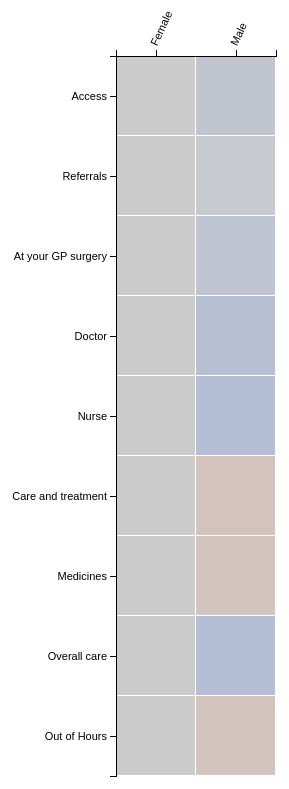
D3 v5 page, settled after 480 driven frames (8 s of simulated time); the page loaded 1 data file(s).


// ── chart.js
//set the size of each rectangle cell in the heatmap
  var itemSize = 80;
  var cellSize = itemSize - 1;

//set margin size for the labels of x and y axis
var margin = {top: 160,right: 20, bottom: 20, left: 200},
    width = 1200 - margin.left - margin.right,
    height = 900 - margin.top - margin.bottom;
            

var colourScale = d3.scaleLinear()
                .domain([0, 1, 1.7])
                .range(['#f55f21', '#ccc', '#77a1e5'])//#fee08b #1a9850
                .interpolate(d3.interpolateHcl);

//set the position and size of the svg
var svg = d3.select("#chart").append("svg")
    .attr("width", width + margin.left + margin.right)
    .attr("height", height + margin.top + margin.bottom)
  	.append("g")
    .attr("transform", "translate(" + margin.left + "," + margin.top + ")");


//set working on which characteristic 
var characteristic = 'Gender';

d3.csv('data_with_population.csv')
	.then(function(data) {
		data.forEach(function(d){
			d['odds_ratio'] = +d['odds_ratio'];
			d['conf_lower'] = +d['conf_lower'];
			d['conf_upper'] = +d['conf_upper'];
			d['population_perc'] = +d['population_perc'];
			d['base_perc'] = +d['base_perc']; 
		});   

		datanow = data.filter(function(d) {return d.characteristic==characteristic})


		//find all groups
		var x_Group = d3.set(datanow, function(d){
			return d.group;
		}).values();

		//find all themes
		var y_Theme = d3.set(datanow, function(d){
			return d.theme;
		}).values();


		var oddsratios = [];
		var basegroup = d3.set(datanow, function(d){
			return d.base_group;
		}).values();


		//set the mean odds ratio of each theme for base group, (each is 1)
		for(var i=0; i<y_Theme.length;i++){
			oddsratios.push({'group': basegroup[0], 
						'theme': y_Theme[i], 
						'or_mean': 1});
		}


		//calculate the mean odds ratio of each theme for disserent theme
		for(var i=0; i< x_Group.length; i++){
			for (var j=0; j<y_Theme.length;j++){
				dataset = datanow.filter(function(d) {return (d.theme==y_Theme[j]&&d.group==x_Group[i])})
				m = d3.mean(dataset, function(da) {return da.odds_ratio})
				oddsratios.push({'group': x_Group[i], 
						'theme': y_Theme[j], 
						'or_mean': m});
			}
		}

		console.log(oddsratios);


		//set x and y axis scale and domain
		var xScale = d3.scaleBand()
	        .range([0,(x_Group.length+1) * itemSize])
	        .round(0.2);
	    xScale.domain(oddsratios.map(function(d){return d.group;}));

	    var xAxis = d3.axisTop(xScale)
	        .tickFormat(function (d) {
	            return d;
	        });

	    var yScale = d3.scaleBand()
	        .range([0, y_Theme.length * itemSize])
	        .round(0.2);
	     yScale.domain(oddsratios.map(function(d){return d.theme;}));

	    var yAxis = d3.axisLeft(yScale)
	        .tickFormat(function (d) {
	            return d;
	        });

		
	    //draw each rectangle cell
		var cells = svg.selectAll('rect')
		        .data(oddsratios)
		        .enter().append('g').append('rect')
		        .attr('class', 'cell')
		        .attr('width', cellSize)
		        .attr('height', cellSize)
		        .attr('y', function(d) { return yScale(d.theme); })
		        .attr('x', function(d) { return xScale(d.group); })
		        .attr('fill', function(d) { return colourScale(+d.or_mean); })
		        .append("title")
          		.text(function(d) {
            		return d.group + ": " + d.or_mean ;
          		});

          //draw x and y axis
		    svg.append("g")
		        .attr("class", "y axis")
		        .call(yAxis)
		        .selectAll('text')
		        .attr('font-weight', 'normal');

		    svg.append("g")
		        .attr("class", "x axis")
		        .call(xAxis)
		        .selectAll('text')
		        .attr('font-weight', 'normal')
		        .style("text-anchor", "start")
		        .attr("dx", ".8em")
		        .attr("dy", ".5em")
		        .attr("transform", function (d) {
		            return "rotate(-65)";
		        });
	})

### data: data_with_population.csv
theme, question, characteristic, base_group, group, odds_ratio, conf_lower, conf_upper, population_perc, base_perc
Access, Thinking of the last time you contacted …, Gender, Female, Male, 1.064, 1.026, 1.104, 0.419, 0.581
Access, The last time you needed to see or speak…, Gender, Female, Male, 0.774, 0.742, 0.808, 0.419, 0.581
Access, If you ask to make an appointment with a…, Gender, Female, Male, 1.179, 1.137, 1.222, 0.419, 0.581
Access, When you arrange to see a doctor at your…, Gender, Female, Male, 1.24, 1.195, 1.286, 0.419, 0.581
Access, Overall how would you rate the arrangeme…, Gender, Female, Male, 1.18, 1.144, 1.216, 0.419, 0.581
Access, Overall how would you rate the arrangeme…, Gender, Female, Male, 1.223, 1.174, 1.274, 0.419, 0.581
Referrals, Thinking about the last time your GP ref…, Gender, Female, Male, 1.053, 1.009, 1.1, 0.419, 0.581
At your GP surgery, How helpful do you find the receptionist…, Gender, Female, Male, 1.076, 1.015, 1.142, 0.419, 0.581
At your GP surgery, How do you feel about how long you usual…, Gender, Female, Male, 1.182, 1.136, 1.23, 0.419, 0.581
Doctor, The doctor listened to me, Gender, Female, Male, 1.192, 1.12, 1.269, 0.419, 0.581
Doctor, I felt that the doctor had all the infor…, Gender, Female, Male, 1.172, 1.12, 1.227, 0.419, 0.581
Doctor, The doctor was considerate and understan…, Gender, Female, Male, 1.244, 1.183, 1.308, 0.419, 0.581
Doctor, The doctor talked in a way that helped m…, Gender, Female, Male, 1.285, 1.227, 1.346, 0.419, 0.581
Doctor, I felt confident in the doctor's ability…, Gender, Female, Male, 1.169, 1.118, 1.223, 0.419, 0.581
Doctor, I had enough time with the doctor, Gender, Female, Male, 1.13, 1.077, 1.185, 0.419, 0.581
Nurse, The nurse listened to me, Gender, Female, Male, 1.207, 1.111, 1.312, 0.419, 0.581
Nurse, I felt that the nurse had all the inform…, Gender, Female, Male, 1.182, 1.102, 1.267, 0.419, 0.581
Nurse, The nurse was considerate and understand…, Gender, Female, Male, 1.323, 1.219, 1.437, 0.419, 0.581
Nurse, The nurse talked in a way that helped me…, Gender, Female, Male, 1.284, 1.206, 1.367, 0.419, 0.581
Nurse, I felt confident in the nurse's ability …, Gender, Female, Male, 1.248, 1.16, 1.343, 0.419, 0.581
Nurse, I had enough time with the nurse, Gender, Female, Male, 1.098, 1.005, 1.2, 0.419, 0.581
Care and treatment, Are you involved as much as you want to …, Gender, Female, Male, 0.91, 0.87, 0.951, 0.419, 0.581
Medicines, It was easy enough for me to get my medi…, Gender, Female, Male, 1.129, 1.048, 1.217, 0.419, 0.581
Medicines, I knew enough about what my medicines we…, Gender, Female, Male, 0.829, 0.771, 0.891, 0.419, 0.581
Medicines, I knew enough about possible side effect…, Gender, Female, Male, 0.91, 0.878, 0.944, 0.419, 0.581
Medicines, I would know what to do if I had any pro…, Gender, Female, Male, 0.796, 0.76, 0.833, 0.419, 0.581
Overall care, I am treated with dignity and respect, Gender, Female, Male, 1.293, 1.234, 1.356, 0.419, 0.581
Overall care, I am treated with kindness and understan…, Gender, Female, Male, 1.179, 1.131, 1.23, 0.419, 0.581
Overall care, Overall, how would you rate the care pro…, Gender, Female, Male, 1.182, 1.133, 1.234, 0.419, 0.581
Out of Hours, Overall, how would you rate the care you…, Gender, Female, Male, 0.92, 0.868, 0.976, 0.419, 0.581
Access, The last time you phoned the GP surgery,…, Ethnicity, White, Mixed or multiple ethnic groups, 0.765, 0.552, 1.06, 0.005351, 0.9459
Access, The last time you needed to see or speak…, Ethnicity, White, Mixed or multiple ethnic groups, 1.091, 0.825, 1.443, 0.005351, 0.9459
Access, If you ask to make an appointment with a…, Ethnicity, White, Mixed or multiple ethnic groups, 1.162, 0.91, 1.484, 0.005351, 0.9459
Access, Overall how would you rate the arrangeme…, Ethnicity, White, Mixed or multiple ethnic groups, 1.274, 1.04, 1.56, 0.005351, 0.9459
At your GP surgery, How clean is your GP surgery or health c…, Ethnicity, White, Mixed or multiple ethnic groups, 0.947, 0.787, 1.14, 0.005351, 0.9459
Doctor, I felt that the doctor had all the infor…, Ethnicity, White, Mixed or multiple ethnic groups, 0.748, 0.586, 0.955, 0.005351, 0.9459
Doctor, I felt confident in the doctor's ability…, Ethnicity, White, Mixed or multiple ethnic groups, 0.803, 0.628, 1.028, 0.005351, 0.9459
Doctor, I had enough time with the doctor, Ethnicity, White, Mixed or multiple ethnic groups, 1.012, 0.76, 1.346, 0.005351, 0.9459
Nurse, The nurse listened to me, Ethnicity, White, Mixed or multiple ethnic groups, 0.569, 0.384, 0.843, 0.005351, 0.9459
Nurse, I felt that the nurse had all the inform…, Ethnicity, White, Mixed or multiple ethnic groups, 0.868, 0.591, 1.275, 0.005351, 0.9459
Nurse, I felt confident in the nurse's ability …, Ethnicity, White, Mixed or multiple ethnic groups, 0.832, 0.561, 1.235, 0.005351, 0.9459
Nurse, I had enough time with the nurse, Ethnicity, White, Mixed or multiple ethnic groups, 1.1, 0.638, 1.896, 0.005351, 0.9459
Care and treatment, Are you involved as much as you want to …, Ethnicity, White, Mixed or multiple ethnic groups, 0.913, 0.7, 1.19, 0.005351, 0.9459
Medicines, I knew enough about what my medicines we…, Ethnicity, White, Mixed or multiple ethnic groups, 0.806, 0.533, 1.22, 0.005351, 0.9459
Medicines, I knew enough about possible side effect…, Ethnicity, White, Mixed or multiple ethnic groups, 1.026, 0.814, 1.295, 0.005351, 0.9459
Medicines, I would know what to do if I had any pro…, Ethnicity, White, Mixed or multiple ethnic groups, 0.984, 0.742, 1.306, 0.005351, 0.9459
Overall care, Overall, how would you rate the care pro…, Ethnicity, White, Mixed or multiple ethnic groups, 1.007, 0.783, 1.294, 0.005351, 0.9459
Out of Hours, The time I waited was reasonable, Ethnicity, White, Mixed or multiple ethnic groups, 1.102, 0.768, 1.582, 0.005351, 0.9459
Out of Hours, Overall, how would you rate the care you…, Ethnicity, White, Mixed or multiple ethnic groups, 0.968, 0.693, 1.351, 0.005351, 0.9459
Access, The last time you phoned the GP surgery,…, Ethnicity, White, Asian, Asian Scottish or Asian British, 0.794, 0.609, 1.035, 0.0156, 0.9459
… [head cut at 6 KiB]